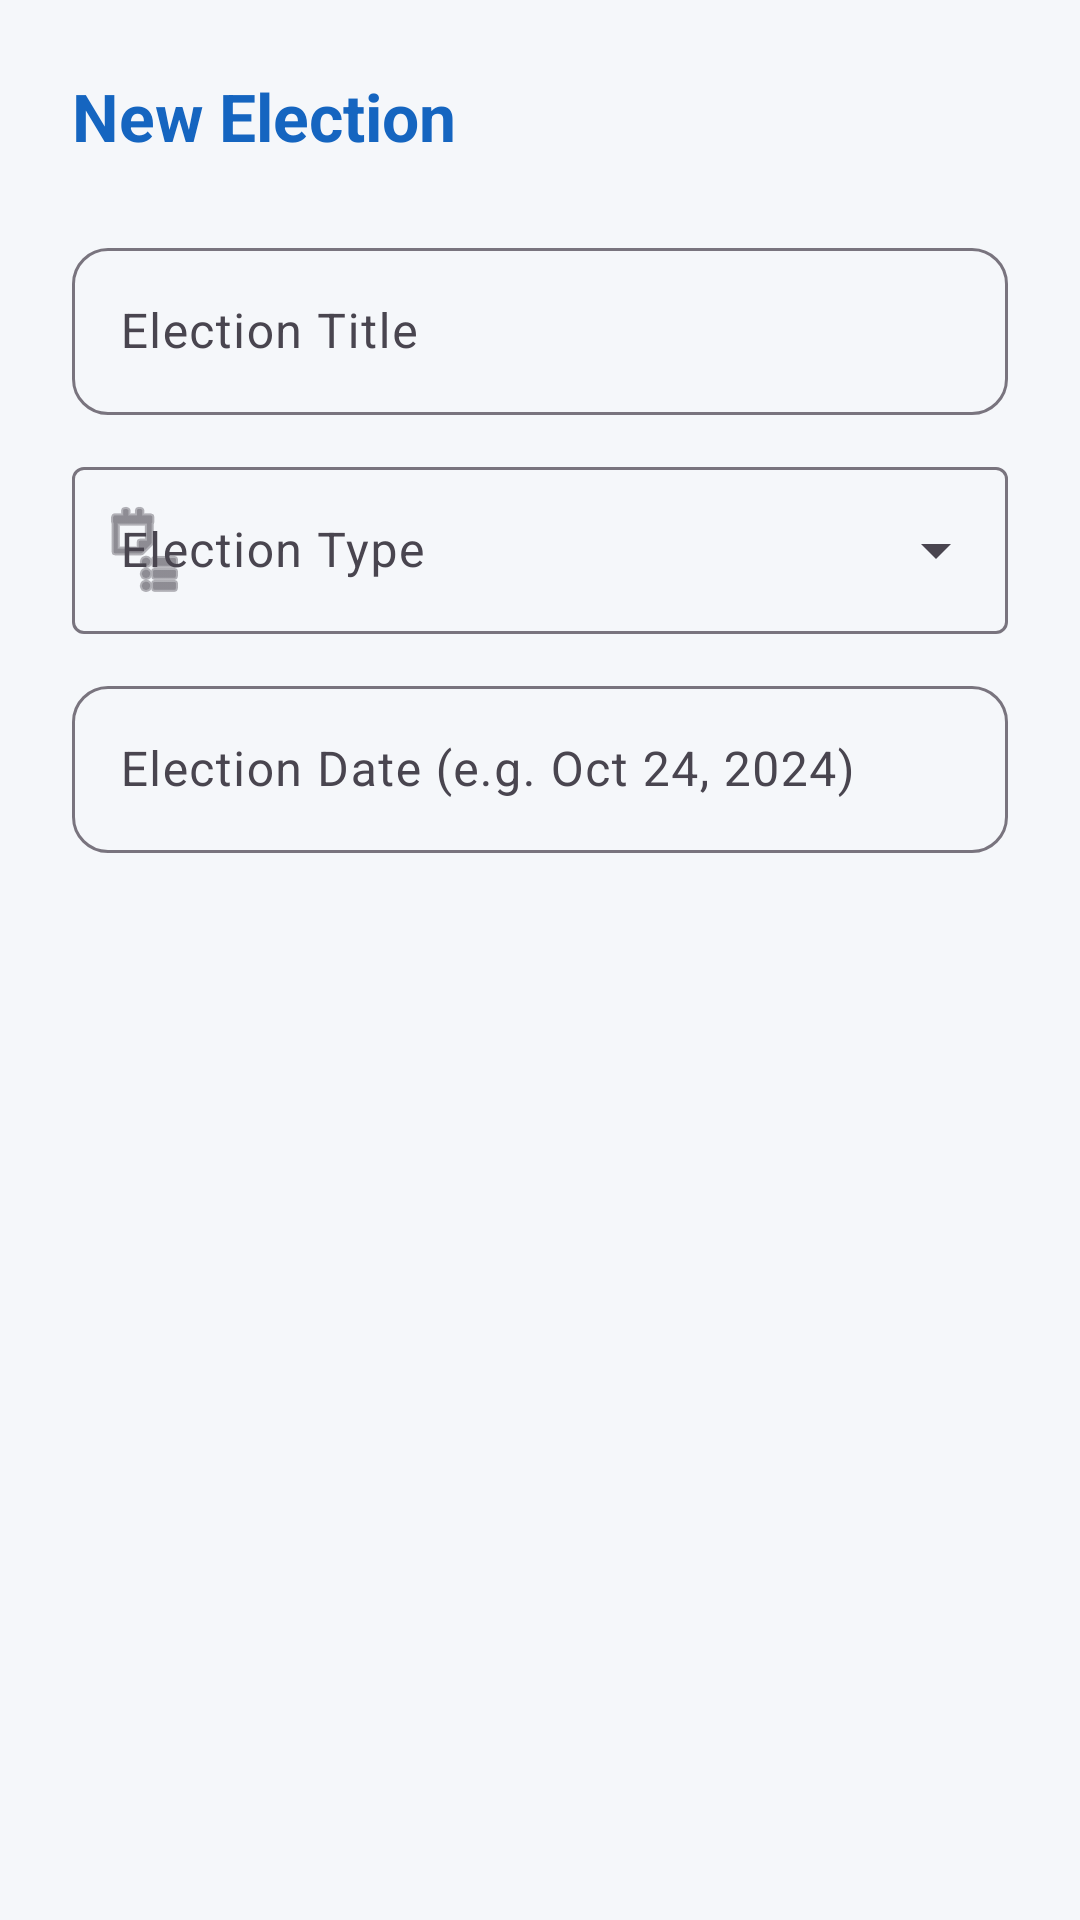

Reconstruct the res/layout file that produces this screen, plus the resources it refers to.
<!-- AndroidManifest.xml: application theme Theme.DVoteSystem -->
<!-- res/layout/dialog_add_election.xml -->
<?xml version="1.0" encoding="utf-8"?>
<ScrollView xmlns:android="http://schemas.android.com/apk/res/android"
    xmlns:app="http://schemas.android.com/apk/res-auto"
    android:layout_width="match_parent"
    android:layout_height="wrap_content">

    <LinearLayout
        android:layout_width="match_parent"
        android:layout_height="wrap_content"
        android:orientation="vertical"
        android:padding="24dp">

        <TextView
            android:layout_width="wrap_content"
            android:layout_height="wrap_content"
            android:text="New Election"
            android:textSize="22sp"
            android:textStyle="bold"
            android:textColor="@color/primary"
            android:layout_marginBottom="24dp" />

        <com.google.android.material.textfield.TextInputLayout
            style="@style/Widget.DVoteSystem.TextInputLayout"
            android:layout_width="match_parent"
            android:layout_height="wrap_content"
            android:layout_marginBottom="12dp"
            android:hint="Election Title">

            <com.google.android.material.textfield.TextInputEditText
                android:id="@+id/etElectionTitle"
                android:layout_width="match_parent"
                android:layout_height="wrap_content"
                android:inputType="text" />
        </com.google.android.material.textfield.TextInputLayout>

        
        <com.google.android.material.textfield.TextInputLayout
            android:id="@+id/tilElectionType"
            style="@style/Widget.Material3.TextInputLayout.OutlinedBox.ExposedDropdownMenu"
            android:layout_width="match_parent"
            android:layout_height="wrap_content"
            android:layout_marginBottom="12dp"
            android:hint="Election Type"
            app:startIconDrawable="@android:drawable/ic_menu_agenda">

            <AutoCompleteTextView
                android:id="@+id/acElectionType"
                android:layout_width="match_parent"
                android:layout_height="wrap_content"
                android:inputType="none" />
        </com.google.android.material.textfield.TextInputLayout>

        
        <com.google.android.material.textfield.TextInputLayout
            android:id="@+id/tilElectionState"
            style="@style/Widget.Material3.TextInputLayout.OutlinedBox.ExposedDropdownMenu"
            android:layout_width="match_parent"
            android:layout_height="wrap_content"
            android:layout_marginBottom="12dp"
            android:hint="Select State"
            android:visibility="gone"
            app:startIconDrawable="@android:drawable/ic_menu_mapmode">

            <AutoCompleteTextView
                android:id="@+id/acElectionState"
                android:layout_width="match_parent"
                android:layout_height="wrap_content"
                android:inputType="none" />
        </com.google.android.material.textfield.TextInputLayout>

        
        <com.google.android.material.textfield.TextInputLayout
            android:id="@+id/tilElectionConstituency"
            style="@style/Widget.Material3.TextInputLayout.OutlinedBox.ExposedDropdownMenu"
            android:layout_width="match_parent"
            android:layout_height="wrap_content"
            android:layout_marginBottom="24dp"
            android:hint="Assembly Constituency (Optional)"
            android:visibility="gone"
            app:startIconDrawable="@android:drawable/ic_menu_compass">

            <AutoCompleteTextView
                android:id="@+id/acElectionConstituency"
                android:layout_width="match_parent"
                android:layout_height="wrap_content"
                android:inputType="none" />
        </com.google.android.material.textfield.TextInputLayout>

        <com.google.android.material.textfield.TextInputLayout
            style="@style/Widget.DVoteSystem.TextInputLayout"
            android:layout_width="match_parent"
            android:layout_height="wrap_content"
            android:layout_marginBottom="12dp"
            android:hint="Election Date (e.g. Oct 24, 2024)">

            <com.google.android.material.textfield.TextInputEditText
                android:id="@+id/etElectionDate"
                android:layout_width="match_parent"
                android:layout_height="wrap_content"
                android:inputType="text" />
        </com.google.android.material.textfield.TextInputLayout>

    </LinearLayout>
</ScrollView>
<!-- resources referenced by this layout -->
<resources>
  <color name="primary">#1565C0</color>
  <style name="Widget.DVoteSystem.TextInputLayout" parent="Widget.Material3.TextInputLayout.OutlinedBox">
          <item name="boxCornerRadiusTopStart">12dp</item>
          <item name="boxCornerRadiusTopEnd">12dp</item>
          <item name="boxCornerRadiusBottomStart">12dp</item>
          <item name="boxCornerRadiusBottomEnd">12dp</item>
      </style>
  <style name="Theme.DVoteSystem" parent="Theme.Material3.DayNight.NoActionBar">
          
          <item name="colorPrimary">@color/primary</item>
          <item name="colorOnPrimary">@color/onPrimary</item>
          <item name="colorPrimaryContainer">@color/primaryContainer</item>
          <item name="colorOnPrimaryContainer">@color/onPrimaryContainer</item>
  
          
          <item name="colorSecondary">@color/secondary</item>
          <item name="colorOnSecondary">@color/onSecondary</item>
          <item name="colorSecondaryContainer">@color/secondaryContainer</item>
          <item name="colorOnSecondaryContainer">@color/onSecondaryContainer</item>
  
          
          <item name="android:windowBackground">@color/background</item>
          <item name="colorSurface">@color/surface</item>
          <item name="colorOnSurface">@color/onSurface</item>
  
          
          <item name="android:statusBarColor">@color/primary_start</item>
          <item name="android:windowLightStatusBar" tools:targetApi="m">false</item>
  
          
          <item name="textAppearanceHeadlineLarge">@style/TextAppearance.DVote.HeadlineLarge</item>
          <item name="textAppearanceTitleLarge">@style/TextAppearance.DVote.TitleLarge</item>
          <item name="textAppearanceTitleMedium">@style/TextAppearance.DVote.TitleMedium</item>
  
          
          <item name="android:windowAnimationStyle">@style/DVote.Animation.Activity</item>
      </style>
  <color name="onPrimary">#FFFFFF</color>
  <color name="primaryContainer">#D1E4FF</color>
  <color name="onPrimaryContainer">#001D36</color>
  <color name="secondary">#00C853</color>
  <color name="onSecondary">#FFFFFF</color>
  <color name="secondaryContainer">#B1F4CC</color>
  <color name="onSecondaryContainer">#00210A</color>
  <color name="background">#F5F7FA</color>
  <color name="surface">#FFFFFF</color>
  <color name="onSurface">#191C1E</color>
  <color name="primary_start">#1565C0</color>
  <style name="TextAppearance.DVote.HeadlineLarge" parent="TextAppearance.Material3.HeadlineLarge">
          <item name="android:textStyle">bold</item>
          <item name="android:fontFamily">sans-serif-black</item>
          <item name="android:textSize">32sp</item>
      </style>
  <style name="TextAppearance.DVote.TitleLarge" parent="TextAppearance.Material3.TitleLarge">
          <item name="android:textStyle">bold</item>
          <item name="android:fontFamily">sans-serif-medium</item>
          <item name="android:textSize">22sp</item>
      </style>
  <style name="TextAppearance.DVote.TitleMedium" parent="TextAppearance.Material3.TitleMedium">
          <item name="android:fontFamily">sans-serif-medium</item>
          <item name="android:textSize">16sp</item>
      </style>
  <style name="DVote.Animation.Activity" parent="@android:style/Animation.Activity">
          <item name="android:activityOpenEnterAnimation">@anim/slide_up</item>
          <item name="android:activityOpenExitAnimation">@anim/fade_out</item>
          <item name="android:activityCloseEnterAnimation">@anim/fade_in</item>
          <item name="android:activityCloseExitAnimation">@anim/slide_down</item>
      </style>
</resources>
